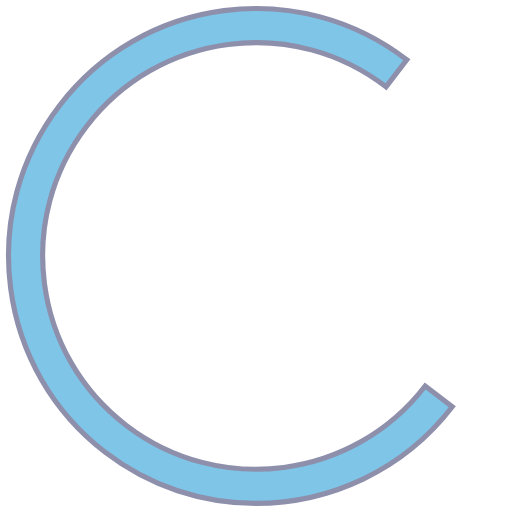
t = 0.00 s
t = 0.50 s: frame unchanged from t = 0.00 s, image omitted
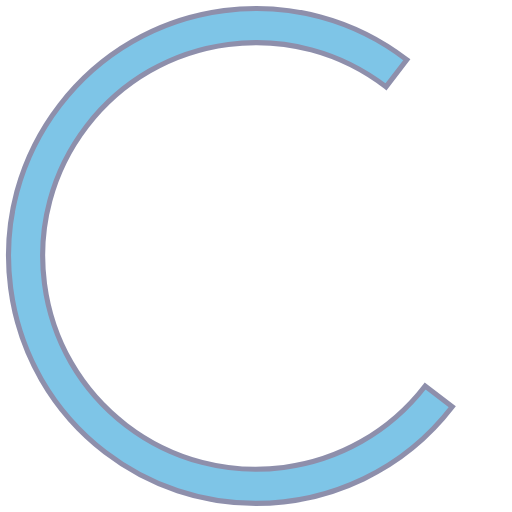
t = 1.00 s
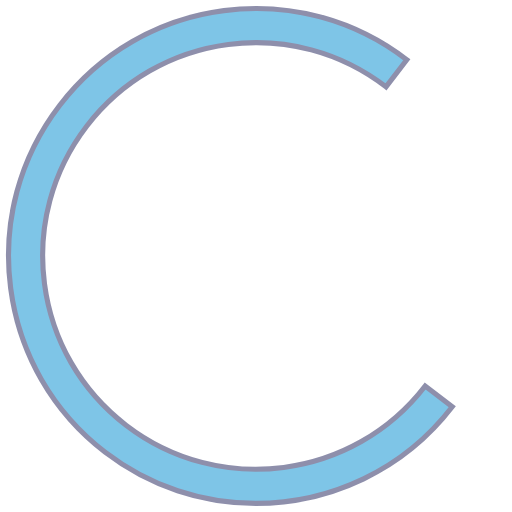
t = 1.50 s

The animated SVG that drew these frames (rendered in a browser with its animation timeline set to each time). Animation: 1 SMIL element (animateTransform=1); one cycle of 2.00 s, repeats indefinitely.

<?xml version="1.0" encoding="utf-8"?>
<!-- Generator: Adobe Illustrator 15.0.0, SVG Export Plug-In . SVG Version: 6.00 Build 0)  -->
<!DOCTYPE svg PUBLIC "-//W3C//DTD SVG 1.1//EN" "http://www.w3.org/Graphics/SVG/1.1/DTD/svg11.dtd">
<svg version="1.1" id="Layer_1" xmlns="http://www.w3.org/2000/svg" xmlns:xlink="http://www.w3.org/1999/xlink" x="0px" y="0px"
	 width="300px" height="300px" viewBox="0 0 300 300" enable-background="new 0 0 300 300" xml:space="preserve">
<g>
	<path fill="#FFFFFF" d="M286.333,150.008c0.141,13.366-1.674,26.809-5.439,39.698c-3.758,12.894-9.454,25.238-16.834,36.505
		c-14.722,22.566-36.277,40.705-61.236,51.314c-24.935,10.692-53.11,13.696-79.91,8.663c-13.403-2.504-26.45-7.022-38.567-13.36
		c-12.121-6.331-23.312-14.472-33.105-24.069c-9.793-9.596-18.188-20.648-24.804-32.711c-6.621-12.059-11.452-25.127-14.261-38.638
		c-5.641-27.009-3.214-55.744,7.219-81.51c10.346-25.78,28.538-48.384,51.611-64.116c11.519-7.883,24.229-14.071,37.596-18.262
		c13.363-4.2,27.373-6.387,41.397-6.524h0.011c4.419-0.043,8.036,3.504,8.079,7.922c0.043,4.419-3.504,8.036-7.923,8.079
		c-0.042,0-0.125,0-0.167,0c-12.486-0.14-24.991,1.542-37,5.039c-12.009,3.489-23.512,8.786-34.019,15.657
		c-21.046,13.706-37.983,33.806-47.885,57.057c-9.979,23.207-12.806,49.522-8.128,74.524c2.326,12.498,6.529,24.663,12.432,35.971
		c5.898,11.311,13.488,21.764,22.441,30.912c8.952,9.149,19.266,16.994,30.518,23.176c11.249,6.188,23.435,10.702,36.042,13.333
		c25.212,5.286,52.085,3.036,76.124-6.685c24.072-9.639,45.221-26.629,59.936-48.183c7.373-10.759,13.161-22.628,17.084-35.109
		c3.932-12.483,5.985-25.556,6.123-38.7c0.008-0.736,0.61-1.327,1.347-1.319c0.727,0.007,1.311,0.594,1.319,1.317V150.008z">
		
			<animateTransform  attributeType="xml"  attributeName="transform"  type="rotate"  from="0 150 150" to="360 150 150" dur="2s" repeatCount="indefinite" />
		
		</path>
</g>
<g opacity="0.5">
	<path fill="#008DD1" stroke="#1F215A" stroke-width="3" stroke-miterlimit="10" d="M149.841,294.943
		c-30.836,0.002-61.891-9.767-88.177-29.963c-30.712-23.598-50.397-57.742-55.428-96.146C1.205,130.432,11.43,92.369,35.027,61.657
		C58.625,30.944,92.77,11.259,131.172,6.229c38.401-5.034,76.466,5.194,107.179,28.791l-12.186,15.859
		c-26.476-20.342-59.29-29.157-92.395-24.82c-33.105,4.337-62.541,21.307-82.883,47.784c-20.343,26.476-29.157,59.289-24.82,92.395
		c4.337,33.105,21.307,62.541,47.783,82.884c54.654,41.992,133.284,31.691,175.278-22.964l15.859,12.186
		C236.471,275.456,193.379,294.939,149.841,294.943z"/>
</g>
</svg>
